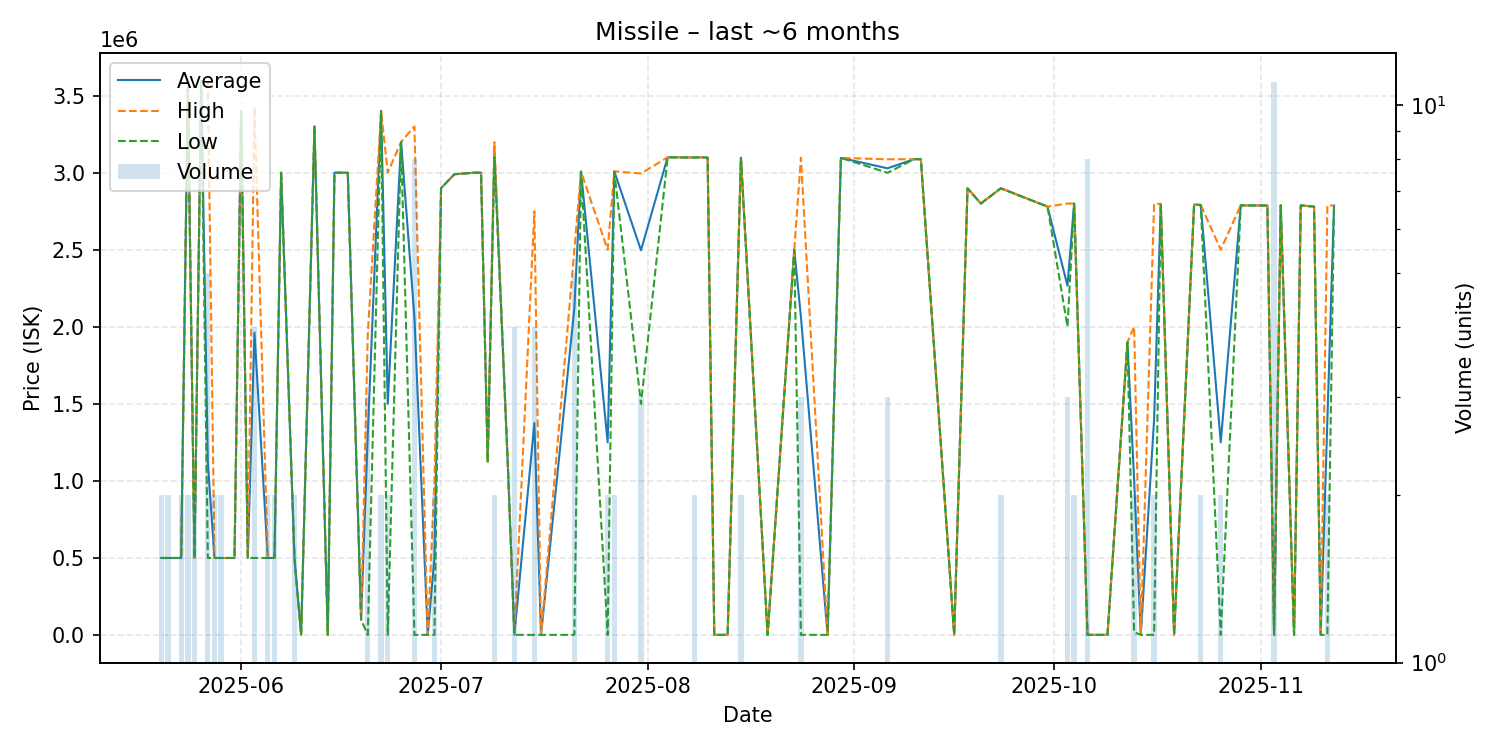

The table this chart was drawn from, first rows:
date, average, highest, lowest, order_count, volume
2025-05-20, 500000, 500000, 500000, 2, 2
2025-05-21, 500000, 500000, 500000, 2, 2
2025-05-22, 500000, 500000, 500000, 1, 1
2025-05-23, 500000, 500000, 500000, 2, 2
2025-05-24, 3553000, 3556000, 3550000, 2, 2
2025-05-25, 500000, 500000, 500000, 2, 2
2025-05-26, 3597000, 3597000, 3597000, 1, 1
2025-05-27, 1119400, 3597000, 500000, 4, 5
2025-05-28, 500000, 500000, 500000, 2, 2
2025-05-29, 500000, 500000, 500000, 2, 2
2025-05-31, 500000, 500000, 500000, 1, 1
2025-06-01, 3399000, 3399000, 3399000, 1, 1
2025-06-02, 500000, 500000, 500000, 1, 1
2025-06-03, 1962500, 3425000, 500000, 4, 4
2025-06-05, 500050, 500100, 500000, 2, 2
2025-06-06, 500000, 500000, 500000, 2, 2
2025-06-07, 3000000, 3000000, 3000000, 1, 1
2025-06-09, 500000, 500000, 500000, 2, 2
2025-06-10, 1073, 1073, 1073, 1, 1
2025-06-12, 3299000, 3299000, 3299000, 1, 1
2025-06-14, 1073, 1073, 1073, 1, 1
2025-06-15, 3000000, 3000000, 3000000, 1, 1
2025-06-17, 3000000, 3000000, 3000000, 1, 1
2025-06-19, 100000, 100000, 100000, 1, 1
2025-06-20, 1300358, 1950000, 1074, 3, 3
2025-06-22, 3400000, 3400000, 3400000, 2, 2
2025-06-23, 1500537, 3000000, 1074, 2, 2
2025-06-25, 3200000, 3200000, 3200000, 1, 1
2025-06-27, 2062903, 3300000, 1075, 5, 8
2025-06-29, 1075, 1075, 1075, 1, 1
2025-06-30, 500538, 1000000, 1075, 2, 2
2025-07-01, 2900000, 2900000, 2900000, 1, 1
2025-07-03, 2990000, 2990000, 2990000, 1, 1
2025-07-06, 3000000, 3000000, 3000000, 1, 1
2025-07-07, 3000000, 3000000, 3000000, 1, 1
2025-07-08, 1125000, 1125000, 1125000, 1, 1
2025-07-09, 3149000, 3198000, 3100000, 2, 2
2025-07-11, 1125000, 1125000, 1125000, 1, 1
2025-07-12, 1078, 1079, 1078, 2, 4
2025-07-15, 1375539, 2750000, 1078, 3, 4
2025-07-16, 1075, 1075, 1075, 1, 1
2025-07-21, 2119816, 2499500, 1080, 4, 5
2025-07-22, 3007000, 3007000, 3007000, 1, 1
2025-07-26, 1250543, 2500000, 1086, 2, 2
2025-07-27, 3008000, 3009000, 3007000, 2, 2
2025-07-31, 2496667, 2995000, 1500000, 3, 3
2025-08-04, 3100000, 3100000, 3100000, 1, 1
2025-08-08, 3099000, 3100000, 3098000, 2, 2
2025-08-09, 3100000, 3100000, 3100000, 1, 1
2025-08-10, 3098000, 3098000, 3098000, 1, 1
2025-08-11, 1093, 1093, 1093, 1, 1
2025-08-13, 1097, 1097, 1097, 1, 1
2025-08-15, 3097000, 3097000, 3097000, 2, 2
2025-08-19, 1107, 1107, 1107, 1, 1
2025-08-23, 2500000, 2500000, 2500000, 1, 1
2025-08-24, 2064703, 3096500, 1109, 3, 3
2025-08-28, 1112, 1112, 1112, 1, 1
2025-08-30, 3096000, 3096000, 3096000, 1, 1
2025-09-06, 3028667, 3087000, 2999500, 3, 3
2025-09-10, 3088000, 3088000, 3088000, 1, 1
... 29 more rows
